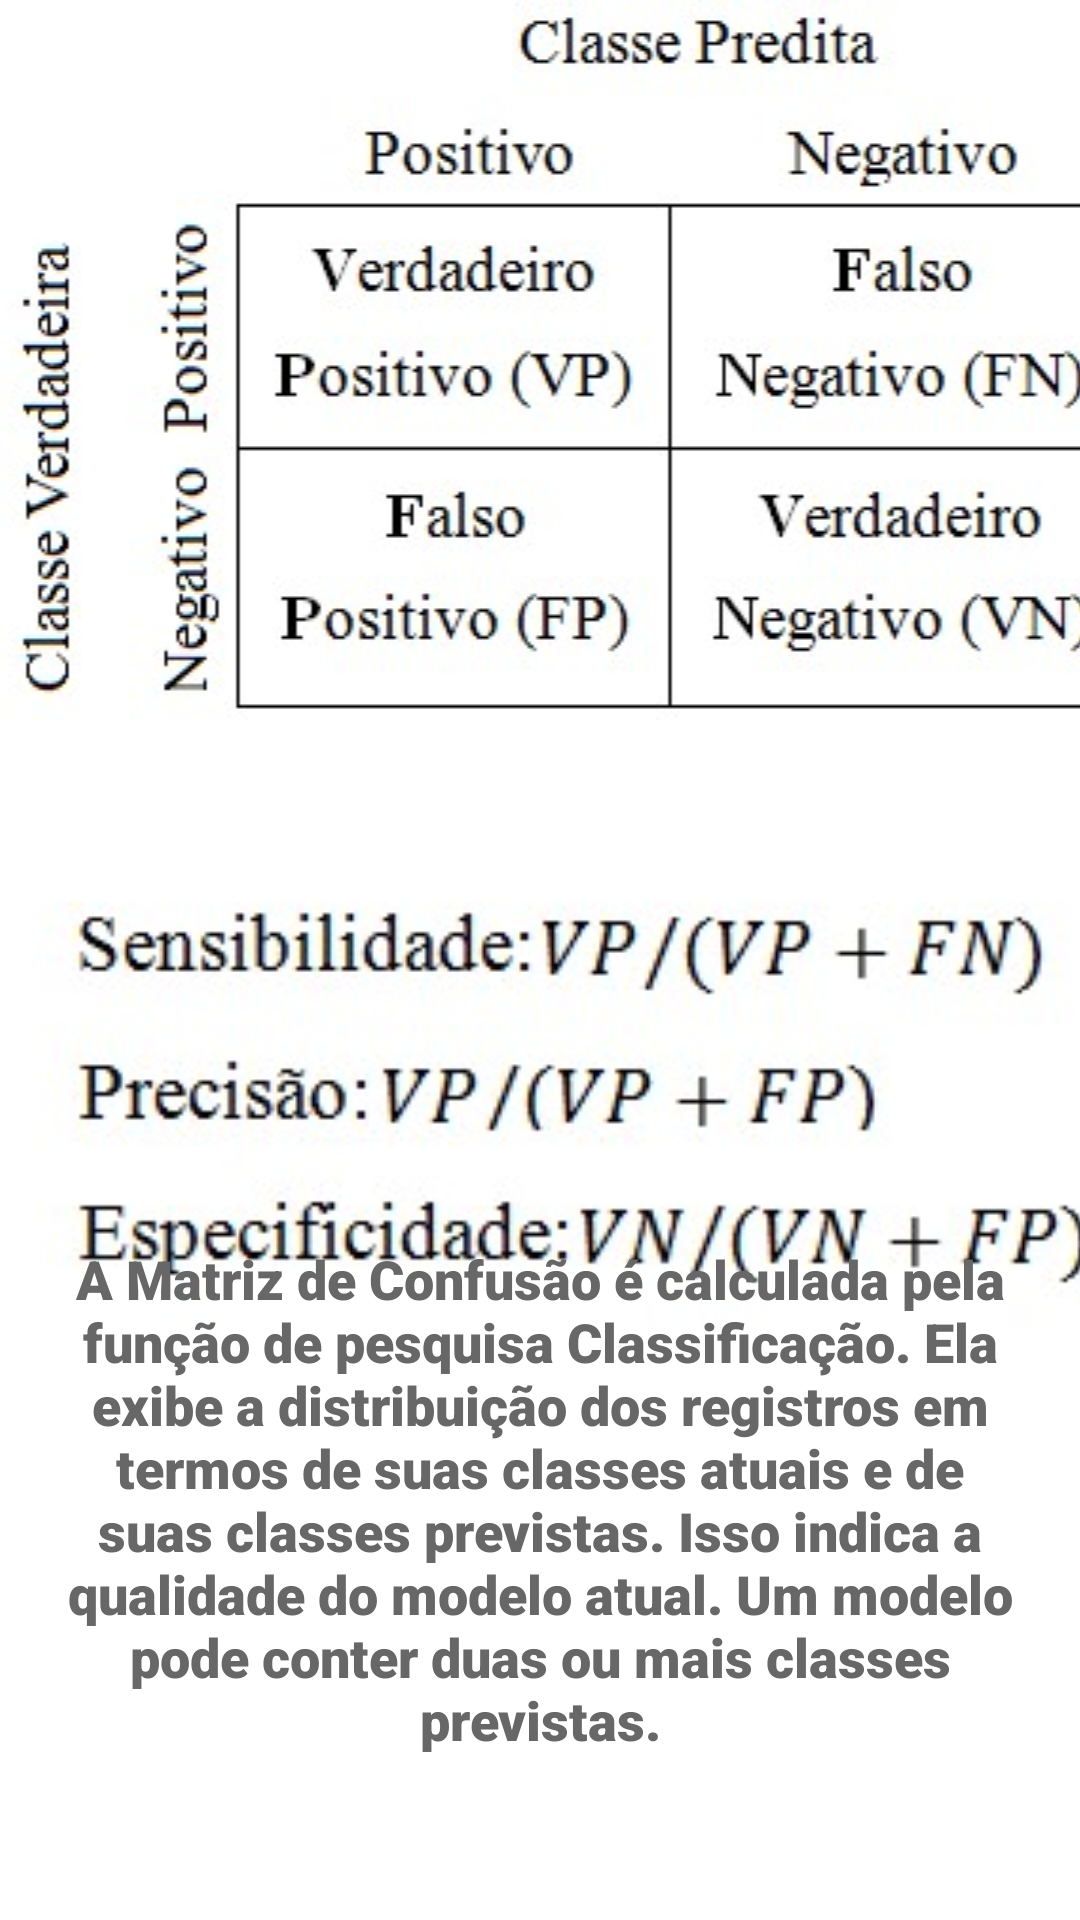

This screen was rendered from an Android layout file. Write that file and the resources it references.
<!-- AndroidManifest.xml: application theme Theme.APP -->
<!-- res/layout/oque.xml -->
<?xml version="1.0" encoding="utf-8"?>
<androidx.constraintlayout.widget.ConstraintLayout xmlns:android="http://schemas.android.com/apk/res/android"
    xmlns:app="http://schemas.android.com/apk/res-auto"
    xmlns:tools="http://schemas.android.com/tools"
    android:layout_width="match_parent"
    android:layout_height="match_parent"
    tools:context=".FirstFragment">

    <LinearLayout
        android:id="@+id/linearLayout"
        android:layout_width="422dp"
        android:layout_height="454dp"
        android:orientation="vertical"
        app:layout_constraintBottom_toBottomOf="parent"
        app:layout_constraintEnd_toEndOf="parent"
        app:layout_constraintStart_toStartOf="parent"
        app:layout_constraintTop_toTopOf="parent"
        app:layout_constraintVertical_bias="0.0">

        <LinearLayout
            android:layout_width="match_parent"
            android:layout_height="wrap_content"
            android:orientation="horizontal">

            <ImageView
                android:id="@+id/imageView6"
                android:layout_width="457dp"
                android:layout_height="match_parent"
                android:src="@drawable/figura_4_medidas_de_desempenho_calculadas_a_partir_da_matriz_de_confusao" />
        </LinearLayout>

        <LinearLayout
            android:layout_width="match_parent"
            android:layout_height="260dp"
            android:orientation="horizontal">

            <ImageView
                android:id="@+id/imageView7"
                android:layout_width="426dp"
                android:layout_height="243dp"
                android:src="@drawable/figura_5_medidas_de_desempenho_calculadas_a_partir_da_matriz_de_confusao" />
        </LinearLayout>

    </LinearLayout>

    <TextView
        android:id="@+id/textView6"
        android:layout_width="317dp"
        android:layout_height="226dp"
        android:autoText="true"
        android:fontFamily="sans-serif-black"
        android:shadowColor="#000000"
        android:singleLine="false"
        android:soundEffectsEnabled="false"
        android:text="A Matriz de Confusão é calculada pela função de pesquisa Classificação. Ela exibe a distribuição dos registros em termos de suas classes atuais e de suas classes previstas. Isso indica a qualidade do modelo atual. Um modelo pode conter duas ou mais classes previstas."
        android:textAlignment="center"
        android:textColor="#676767"
        android:textSize="18sp"
        android:visibility="visible"
        app:layout_constraintBottom_toBottomOf="parent"
        app:layout_constraintEnd_toEndOf="parent"
        app:layout_constraintStart_toStartOf="parent"
        app:layout_constraintTop_toBottomOf="@+id/linearLayout"
        app:layout_constraintVertical_bias="1.0" />

</androidx.constraintlayout.widget.ConstraintLayout>
<!-- resources referenced by this layout -->
<resources>
  <!-- drawable figura_4_medidas_de_desempenho_calculadas_a_partir_da_matriz_de_confusao: jpg bitmap (drawable, 58152 bytes) -->
  <!-- drawable figura_5_medidas_de_desempenho_calculadas_a_partir_da_matriz_de_confusao: jpg bitmap (drawable, 39479 bytes) -->
  <style name="Theme.APP" parent="Theme.MaterialComponents.DayNight.DarkActionBar">
          
          <item name="colorPrimary">@color/purple_500</item>
          <item name="colorPrimaryVariant">@color/purple_700</item>
          <item name="colorOnPrimary">@color/white</item>
          
          <item name="colorSecondary">@color/teal_200</item>
          <item name="colorSecondaryVariant">@color/teal_700</item>
          <item name="colorOnSecondary">@color/black</item>
          
          <item name="android:statusBarColor">?attr/colorPrimaryVariant</item>
          
      </style>
  <!-- not gathered from this repository: default colours our renderer supplied (Android Studio template values) -->
  <color name="purple_500">#FF6200EE</color>
  <color name="purple_700">#FF3700B3</color>
  <color name="teal_200">#FF03DAC5</color>
  <color name="teal_700">#FF018786</color>
  <color name="black">#FF000000</color>
  <color name="white">#FFFFFFFF</color>
</resources>
